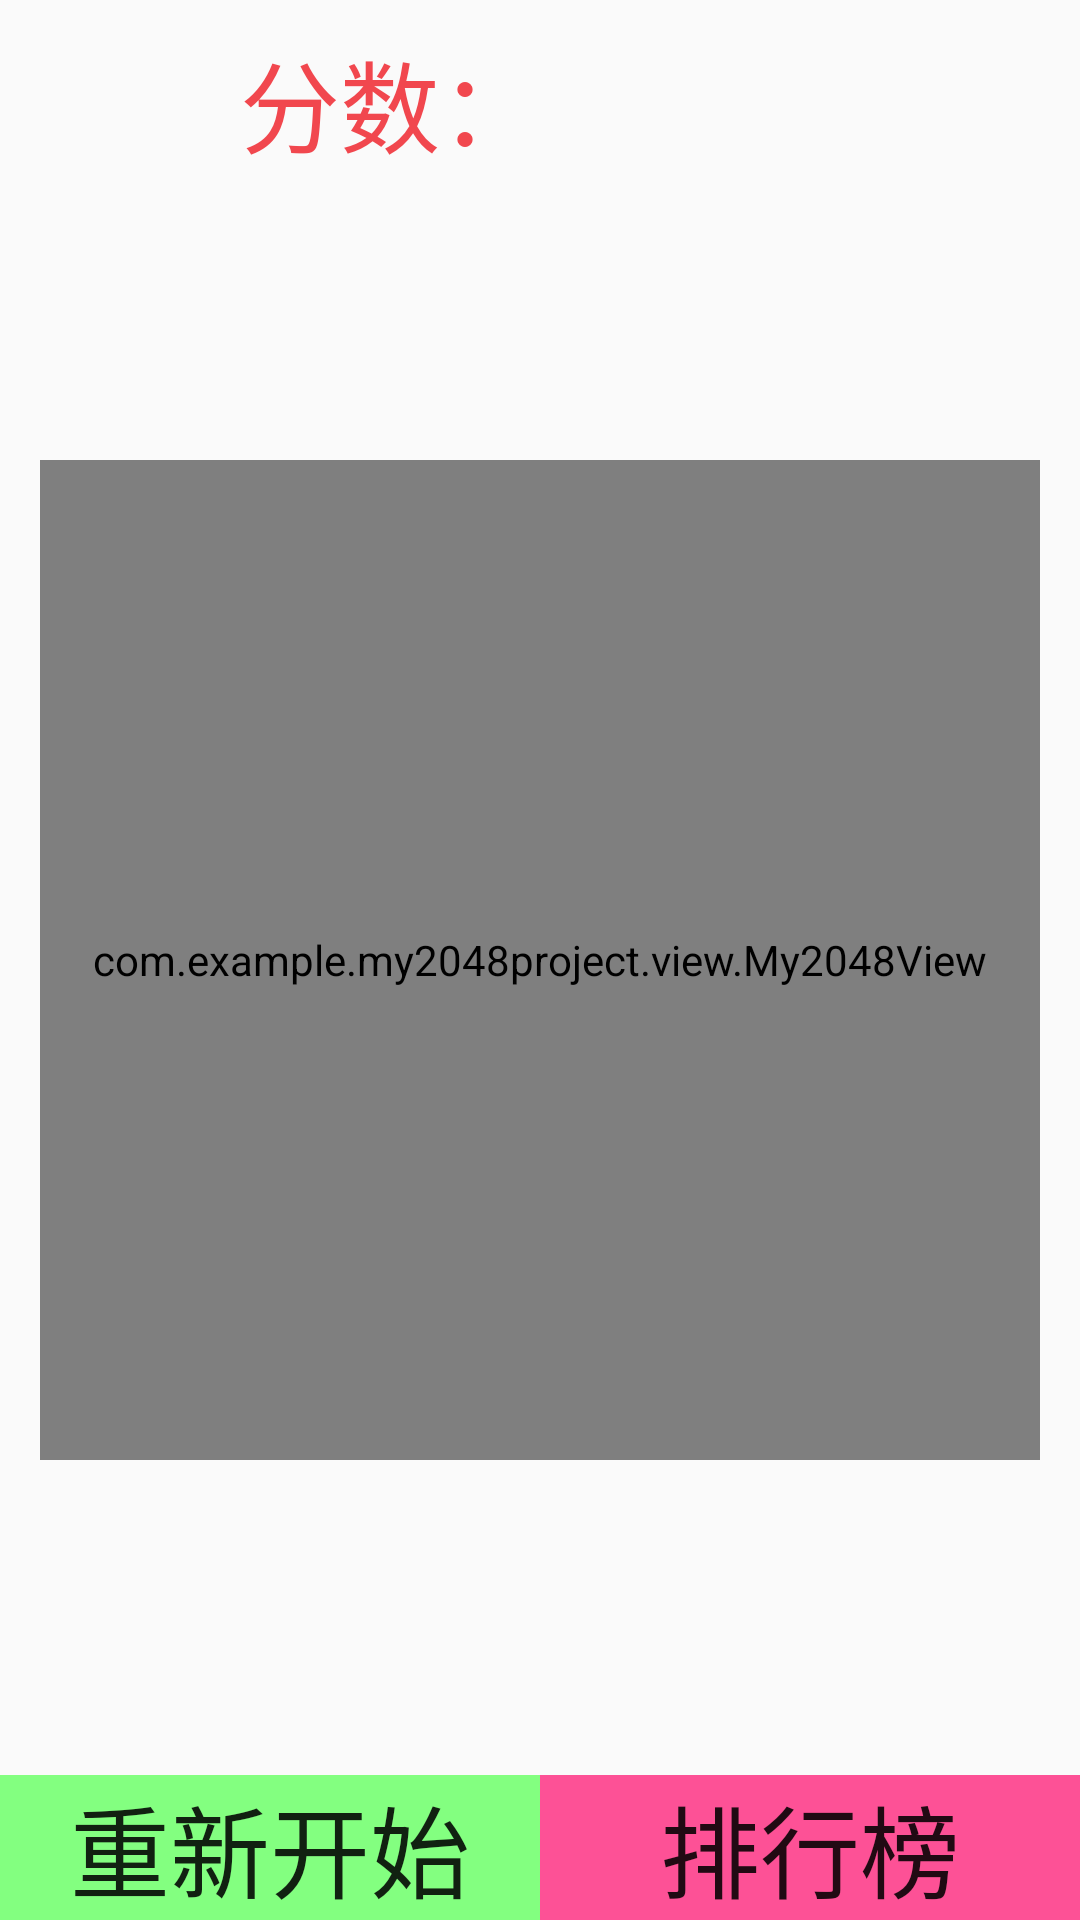

Here is an Android app screen rendered from its layout file. Give the layout XML and the strings, colors and styles it references.
<!-- AndroidManifest.xml: application theme AppTheme -->
<!-- res/layout/activity_main.xml -->
<?xml version="1.0" encoding="utf-8"?>
<RelativeLayout xmlns:android="http://schemas.android.com/apk/res/android"
    xmlns:tools="http://schemas.android.com/tools"
    android:layout_width="match_parent"
    android:layout_height="match_parent"
    tools:context="com.example.my2048project.MainActivity">

    <LinearLayout
        android:layout_width="match_parent"
        android:layout_height="wrap_content"
        android:layout_margin="10dp">

        <TextView
            android:id="@+id/staticScore"
            android:layout_width="0dp"
            android:layout_weight="1"
            android:layout_height="wrap_content"
            android:gravity="center_vertical|right"
            android:text="分数："
            android:textColor="@color/Color_C"
            android:textSize="100px"/>

        <TextView
            android:id="@+id/txtScore"
            android:layout_width="0dp"
            android:layout_weight="1"
            android:layout_height="wrap_content"
            android:textColor="@color/Color_C"
            android:gravity="center_vertical|left"
            android:textSize="100px"/>

    </LinearLayout>
    <com.example.my2048project.view.My2048View
        android:id="@+id/gameView"
        android:layout_width="1000px"
        android:layout_height="1000px"
        android:layout_centerInParent="true"
        android:layout_marginLeft="10dp"
        android:layout_marginRight="10dp"/>

    <LinearLayout
        android:layout_width="match_parent"
        android:layout_height="wrap_content"
        android:layout_alignParentBottom="true">
        <Button
            android:id="@+id/btnRestart"
            android:layout_width="0dp"
            android:layout_height="wrap_content"
            android:layout_weight="1"
            android:layout_gravity="bottom"
            android:background="@color/Color_U"
            android:text="重新开始"
            android:textSize="100px"
            />

        <Button
            android:id="@+id/btnRank"
            android:layout_width="0dp"
            android:layout_height="wrap_content"
            android:layout_weight="1"
            android:text="排行榜"
            android:textSize="100px"
            android:background="@color/Color_E"
            android:layout_gravity="bottom"
            />
    </LinearLayout>


</RelativeLayout>
<!-- resources referenced by this layout -->
<resources>
  <color name="Color_C">#f1474e</color>
  <color name="Color_E">#fd5196</color>
  <color name="Color_U">#83ff80</color>
  <style name="AppTheme" parent="Theme.AppCompat.Light.DarkActionBar">
          
          <item name="colorPrimary">@color/colorPrimary</item>
          <item name="colorPrimaryDark">@color/colorPrimaryDark</item>
          <item name="colorAccent">@color/colorAccent</item>
      </style>
  <color name="colorPrimary">#3F51B5</color>
  <color name="colorPrimaryDark">#303F9F</color>
  <color name="colorAccent">#FF4081</color>
</resources>
